Run: headless pygame with SDL's dummy video driver; simulated clock (each Clock.tick advances the game by its frame time, no real sleeping); random seed 0; keys injected as events and as key.get_pressed() state; no mouse input.
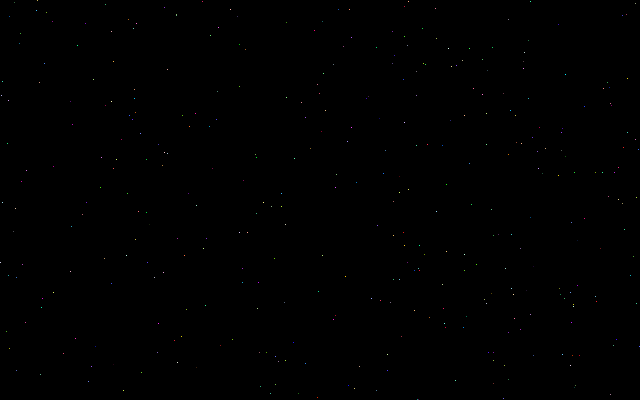
Frame 1 of 4 · flips 1–60 · no input
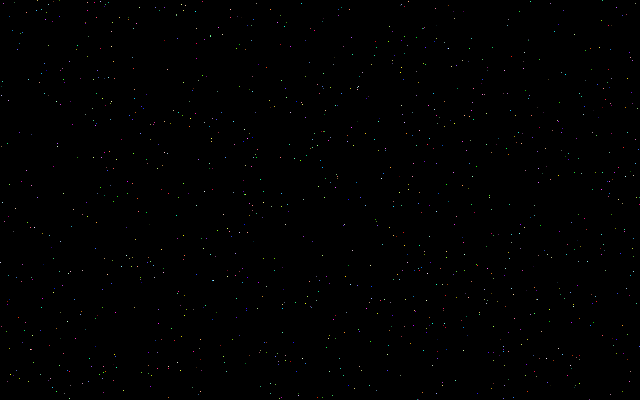
Frame 2 of 4 · flips 61–180 · tapped SPACE, RETURN · held RIGHT (→), D
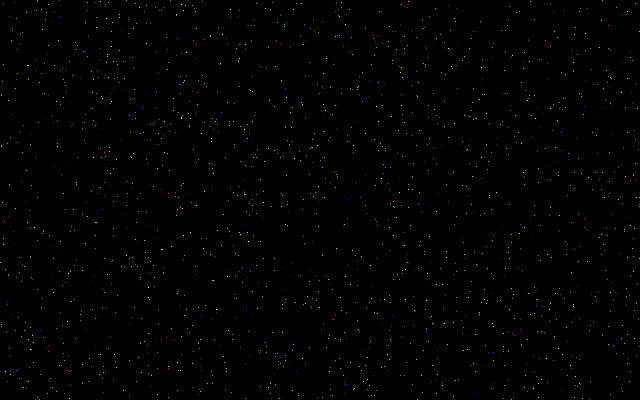
Frame 3 of 4 · flips 181–300 · held DOWN (↓), S
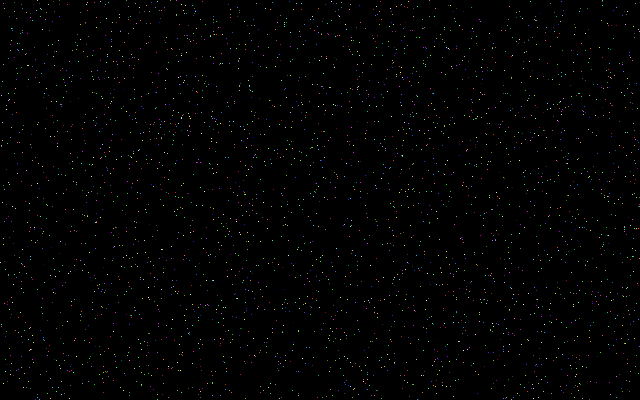
Frame 4 of 4 · flips 301–420 · held LEFT (←), A, UP (↑), W

The pygame program that drew these frames:

#! /usr/bin/env python3

import pygame
import pygame.gfxdraw
import random

pygame.init()
screen = pygame.display.set_mode((640, 400))
pygame.display.set_caption("Pixels")
clock = pygame.time.Clock()
red = True
green = True
blue = True
speed = 10
running = True
clear = False
while running:
    for event in pygame.event.get():
        if event.type == pygame.QUIT:
            running = False
        elif event.type == pygame.KEYDOWN:
            if event.key == pygame.K_c:
                clear = True
            elif event.key == pygame.K_q:
                running = False
            elif event.key == pygame.K_UP and speed < 100:
                speed += 10
            elif event.key == pygame.K_DOWN and speed > 10:
                speed -= 10
            elif event.key == pygame.K_r:
                red = not red
            elif event.key == pygame.K_g:
                green = not green
            elif event.key == pygame.K_b:
                blue = not blue

    if clear:
        screen.fill((0, 0, 0))
        clear = False
    else:
        for i in range(speed):
            x = random.randrange(0, 640)
            y = random.randrange(0, 640)
            r = random.randrange(0, 256) if red else 0
            g = random.randrange(0, 256) if green else 0
            b = random.randrange(0, 256) if blue else 0
            pygame.gfxdraw.pixel(screen, x, y, (r, g, b))
    clock.tick(60)
    pygame.display.flip()
    
pygame.quit()
